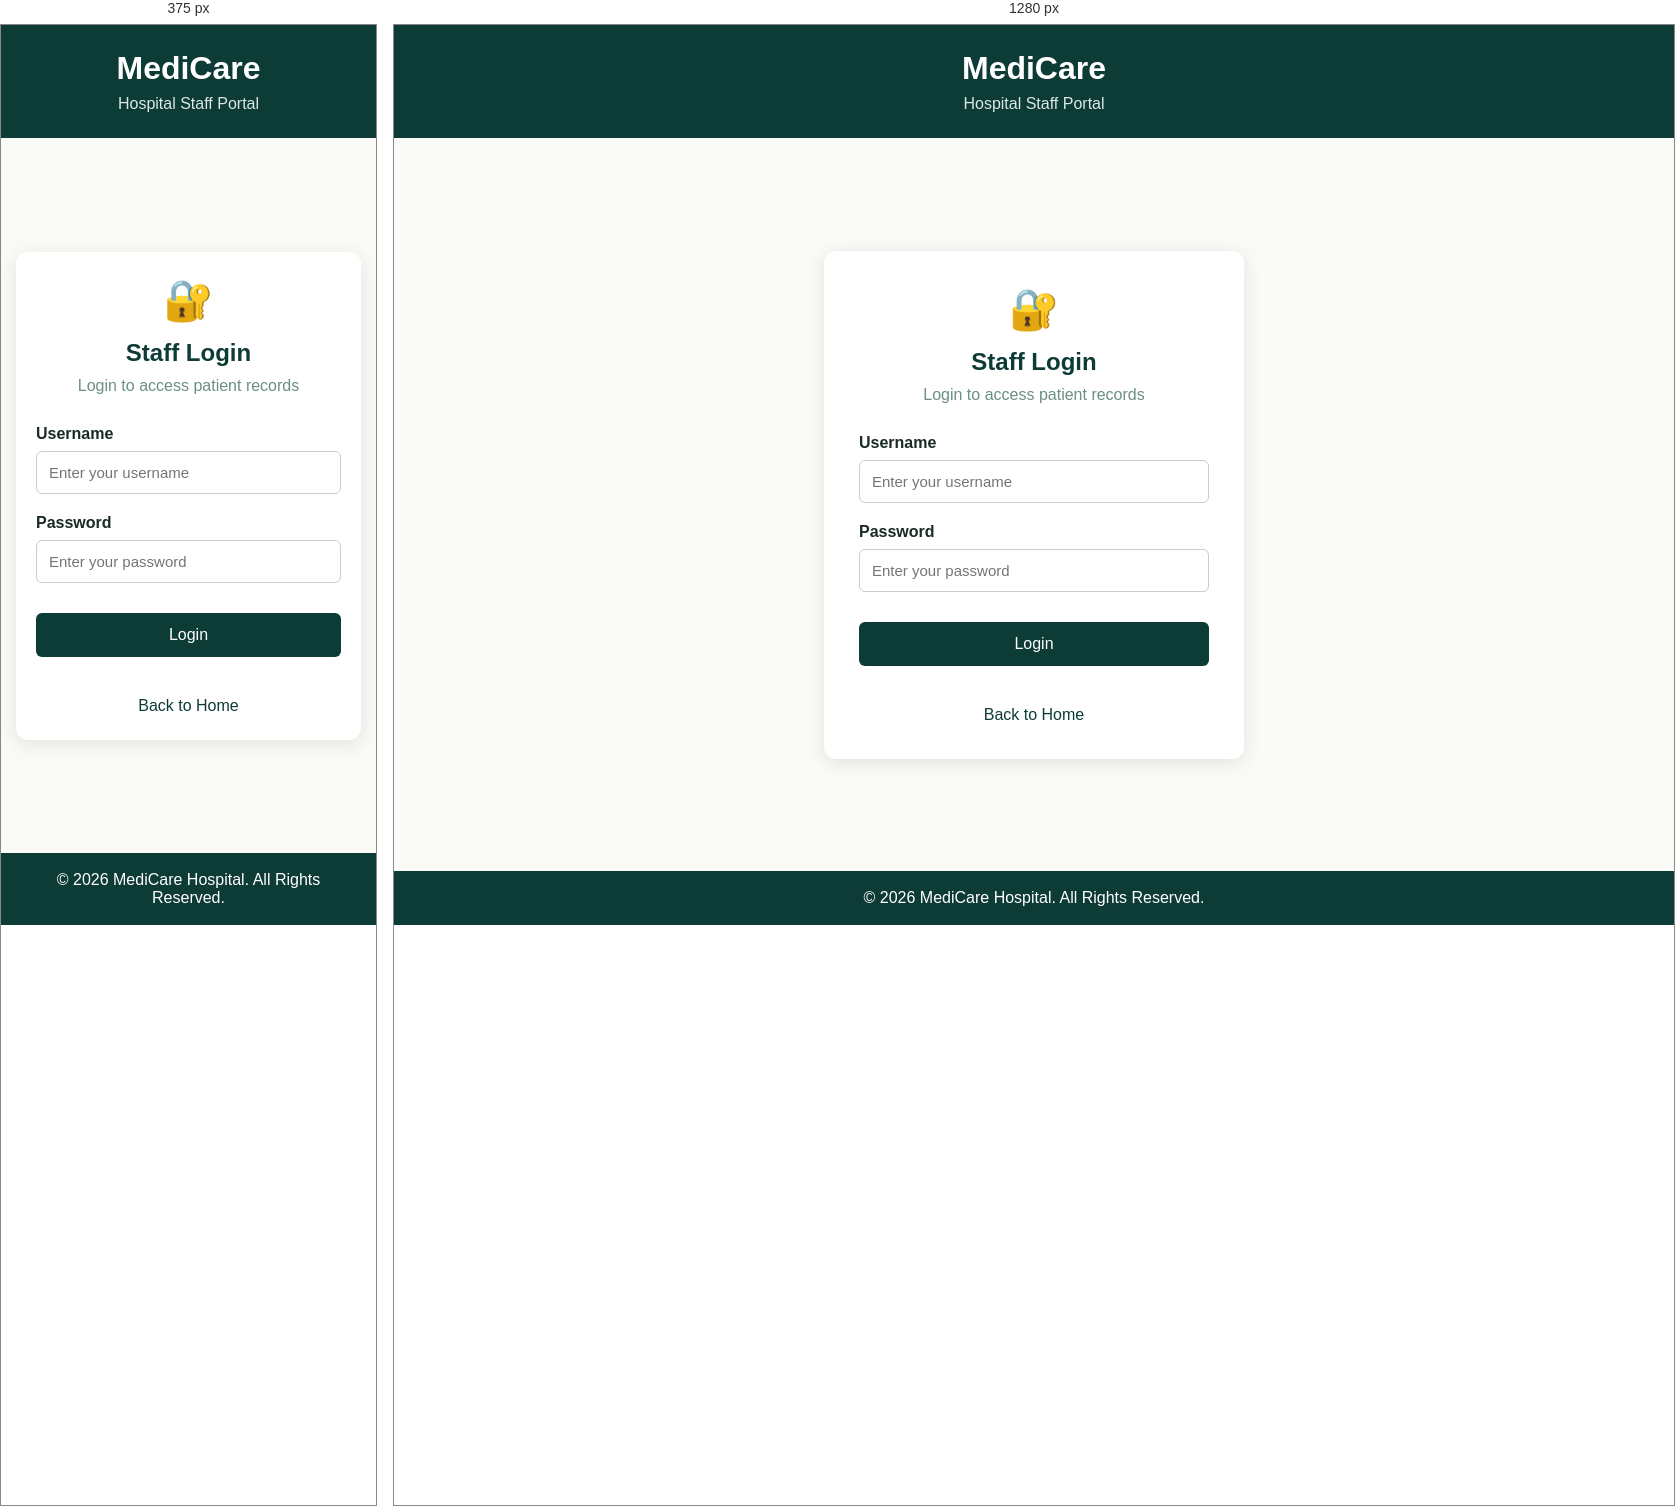
Rendered at 375 px and 1280 px, left to right.

<!-- file: staff-login.html -->

<!DOCTYPE html>
<html lang="en">

<head>
    <meta charset="UTF-8">
    <meta name="viewport" content="width=device-width, initial-scale=1.0">
    <title>Staff Login | MediCare</title>

    <link rel="stylesheet" href="staff-login.css">
</head>

<body>

    <header>
        <h1>MediCare</h1>
        <p>Hospital Staff Portal</p>
    </header>

    <main>
        <section class="login-container">

            <div class="login-icon">🔐</div>

            <h2>Staff Login</h2>
            <p class="subtitle">Login to access patient records</p>

            <form id="staff-login-form">

                <label for="username">Username</label>
                <input
                    type="text"
                    id="username"
                    placeholder="Enter your username"
                    required
                >

                <label for="password">Password</label>
                <input
                    type="password"
                    id="password"
                    placeholder="Enter your password"
                    required
                >

                <button type="submit">Login</button>

                <p id="error-message"></p>

            </form>

            <a href="../homepage/index.html">Back to Home</a>

        </section>
    </main>

    <footer>
        <p>&copy; 2026 MediCare Hospital. All Rights Reserved.</p>
    </footer>

    <script src="staff-login.js"></script>

</body>
</html>


/* @media block from staff-login.css */
@media (max-width: 480px) {
    .login-container {
        padding: 25px 20px;
    }
}